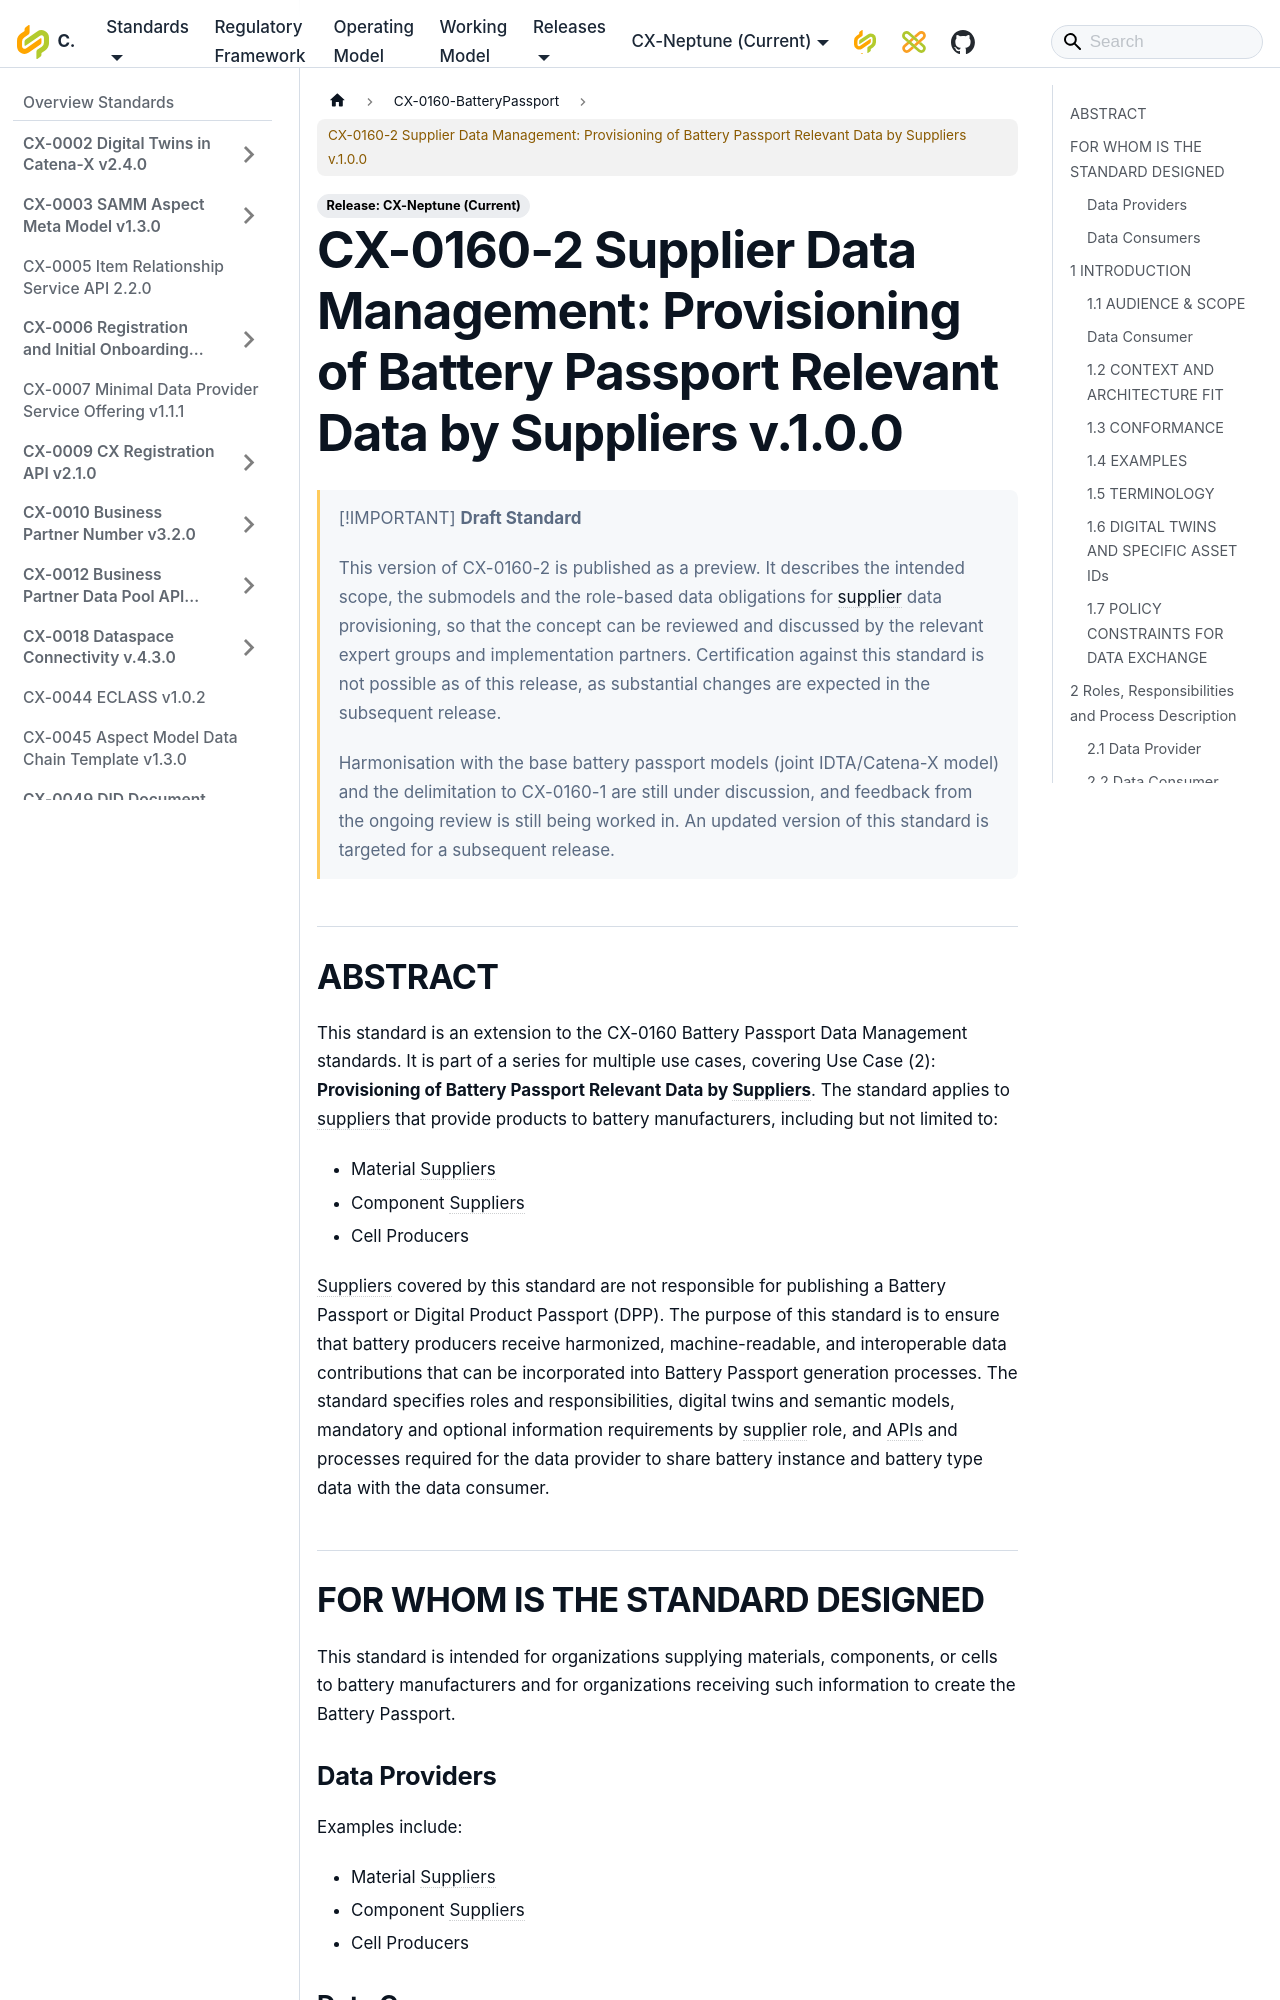

repository: catenax-eV/catenax-ev.github.io · page: docs/standards/CX-0160-BatteryPassport/CX-0160-BatteryPassport-uc2.html · generator: docusaurus

# CX-0160-2 Supplier Data Management: Provisioning of Battery Passport Relevant Data by Suppliers v.1.0.0

> [!IMPORTANT]
> **Draft Standard**
>
> This version of CX-0160-2 is published as a preview. It describes the intended scope, the submodels and the role-based data obligations for supplier data provisioning, so that the concept can be reviewed and discussed by the relevant expert groups and implementation partners. Certification against this standard is not possible as of this release, as substantial changes are expected in the subsequent release.
>
> Harmonisation with the base battery passport models (joint IDTA/Catena-X model) and the delimitation to CX-0160-1 are still under discussion, and feedback from the ongoing review is still being worked in. An updated version of this standard is targeted for a subsequent release.

## ABSTRACT

This standard is an extension to the CX-0160 Battery Passport Data Management standards. It is part of a series for multiple use cases, covering Use Case (2): **Provisioning of Battery Passport Relevant Data by Suppliers**. The standard applies to suppliers that provide products to battery manufacturers, including but not limited to:

- Material Suppliers
- Component Suppliers
- Cell Producers
  
Suppliers covered by this standard are not responsible for publishing a Battery Passport or Digital Product Passport (DPP). The purpose of this standard is to ensure that battery producers receive harmonized, machine-readable, and interoperable data contributions that can be incorporated into Battery Passport generation processes.
The standard specifies roles and responsibilities, digital twins and semantic models, mandatory and optional information requirements by supplier role, and APIs and processes required for the data provider to share battery instance and battery type data with the data consumer.

## FOR WHOM IS THE STANDARD DESIGNED

This standard is intended for organizations supplying materials, components, or cells to battery manufacturers and for organizations receiving such information to create the Battery Passport.

### Data Providers

Examples include:

- Material Suppliers
- Component Suppliers
- Cell Producers
  
### Data Consumers

Examples include:

- Battery Manufacturers
- battery manufacturers acting as Economic Operators under the EU Battery Regulation
- Tier-1 suppliers collecting data from material producers or other upstream suppliers
